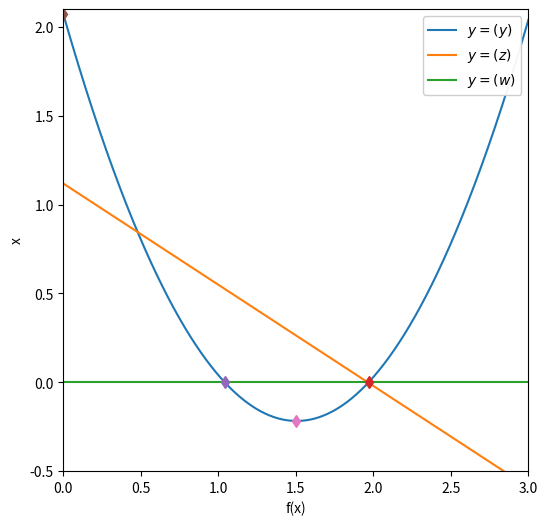

Source code (Python):
#!/usr/bin/env python
# coding: utf-8

# In[ ]:


get_ipython().run_line_magic('matplotlib', 'inline')
import numpy as np
import matplotlib.pyplot as plt


# In[ ]:


def function_for_roots(x):
    a = 1.01
    b = -3.04
    c = 2.07
    return a*x**2 + b*x + c


# In[ ]:


def check_inital_values(f, x_min, x_max, tol):
    
    y_min = f(x_min)
    y_max = f(x_max)
    
    if(y_min*y_max>=0.0):
        print("no zero crossing found in the range = ",x_min,x_max)
        s = "f(%f) = %f, f(%f) = %f" % (x_min,y_min,x_max,y_min)
        print(s)
        return 0
    
    if(np.fabs(y_min)<tol):
        return 1
    if(np.fabs(y_max)<tol):
        return 2
    
    return 3
    
    


# In[ ]:


def bisection_root_finding(f, x_min_start, x_max_start, tol):
    
    x_min = x_min_start
    x_max = x_max_start
    x_mid = 0.0
    
    y_min = f(x_min)
    y_max = f(x_max)
    y_mid = 0.0
    
    imax = 10000 
    i = 0
    
    flag = check_inital_values(f, x_min, x_max, tol)
    if(flag==0):
        print("error in bisection_root_finding().")
        raise ValueError('intial values invlaid',x_min,x_max)
    elif(flag==1):
        return x_min
    elif(flag==2):
        return x_max
    
    flag = 1

    while(flag):
        x_mid = 0.5*(x_min+x_max)
        y_mid = f(x_mid)
    
        if(np.fabs(y_mid)<tol):
            flag = 0
        else:
        
        
            if(f(x_min)*f(x_mid)>0):
            
                x_min = x_mid
            else:
                x_max = x_mid
            
        print(x_min,f(x_min),x_max,f(x_max))
        
        i += 1
        
        
        if(i>=imax):
            print("Exceeded max number of iterations = ",i)
            s = "Min Bracket f(%f) = %f" % (x_min,f(x_min))
            print(s)
            s = "Max Bracket f(%f) = %f" % (x_max,f(x_max))
            print(s)
            s = "Mid Bracket f(%f) = %f" % (x_mid,f(x_mid))
            print(s)
            raise StopIteration('Stopping iterations after',i)
   


    return x_mid


# In[ ]:


x_min = 0.0
x_max = 1.5
tolerance = 1.0e-6

print(x_min,function_for_roots(x_min))
print(x_max,function_for_roots(x_max))

x_root = bisection_root_finding(function_for_roots,x_min,x_max,tolerance)
y_root = function_for_roots(x_root)

s = "Root found with y(%f) = %f" % (x_root,y_root)
print(s)


# In[ ]:


x = np.linspace(0, 3, 1000)

y = 1.01*x**2 - 3.04*x + 2.07
z = -0.56955*x + 1.11841 
w = 0*x


# In[ ]:


fig = plt.figure(figsize=(6,6))

plt.plot(x, y, label=r'$y = (y)$')
plt.plot(x, z, label=r'$y = (z)$')
plt.plot(x, w, label=r'$y = (w)$')

plt.plot(1.96903135229,0,'d')
plt.plot(1.040870,0,'d')
plt.plot(0,2.07,'d')
plt.plot(1.5,-0.2175,'d')

plt.xlabel('f(x)')
plt.ylabel('x')
plt.xlim([0,3])
plt.ylim([-0.5,2.1])
plt.legend(loc=1,framealpha=0.95)


# In[ ]:





# In[ ]:




